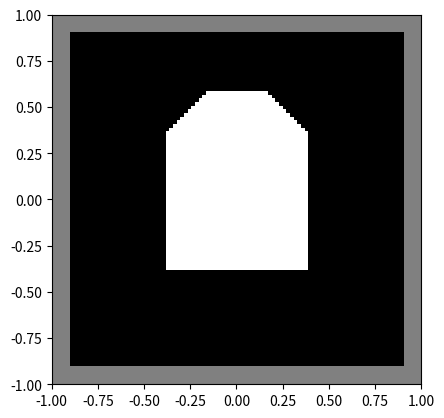

Generate this figure with matplotlib:
import numpy as np
import matplotlib.pyplot as plt

n = 100
x = np.linspace(-1, 1, n + 1)
y = np.linspace(-1, 1, n + 1)
[X, Y] = np.meshgrid(x, y)

x0 = -0.4
y0 = -0.4

x1 = -0.4
y1 = 0.35

x2 = -0.15
y2 = 0.6

x3 = 0.15
y3 = 0.6

x4 = 0.4
y4 = 0.35

x5 = 0.4
y5 = -0.4

q1 = Y > y0 + (y5 - y0) / (x5 - x0) * (X - x0)
q2 = X > x1
q3 = Y < y1 + (y2 - y1) / (x2 - x1) * (X - x1)
q4 = Y < y2 + (y3 - y2) / (x3 - x2) * (X - x2)
q5 = Y < y3 + (y4 - y3) / (x4 - x3) * (X - x3)
q6 = X < x5

q = q1 & q2 & q3 & q4 & q5 & q6
B = np.zeros([n + 1, n + 1])
B[np.flipud(q)] = 255

cc = 128
w = 5
B[0:w, :] = cc
B[-w:, :] = cc
B[:, :w] = cc
B[:, -w:] = cc
ext = [-1, 1, -1, 1]
plt.imshow(B, cmap='gray', extent=ext)
plt.savefig('my_image.png', dpi=1000)
plt.show()